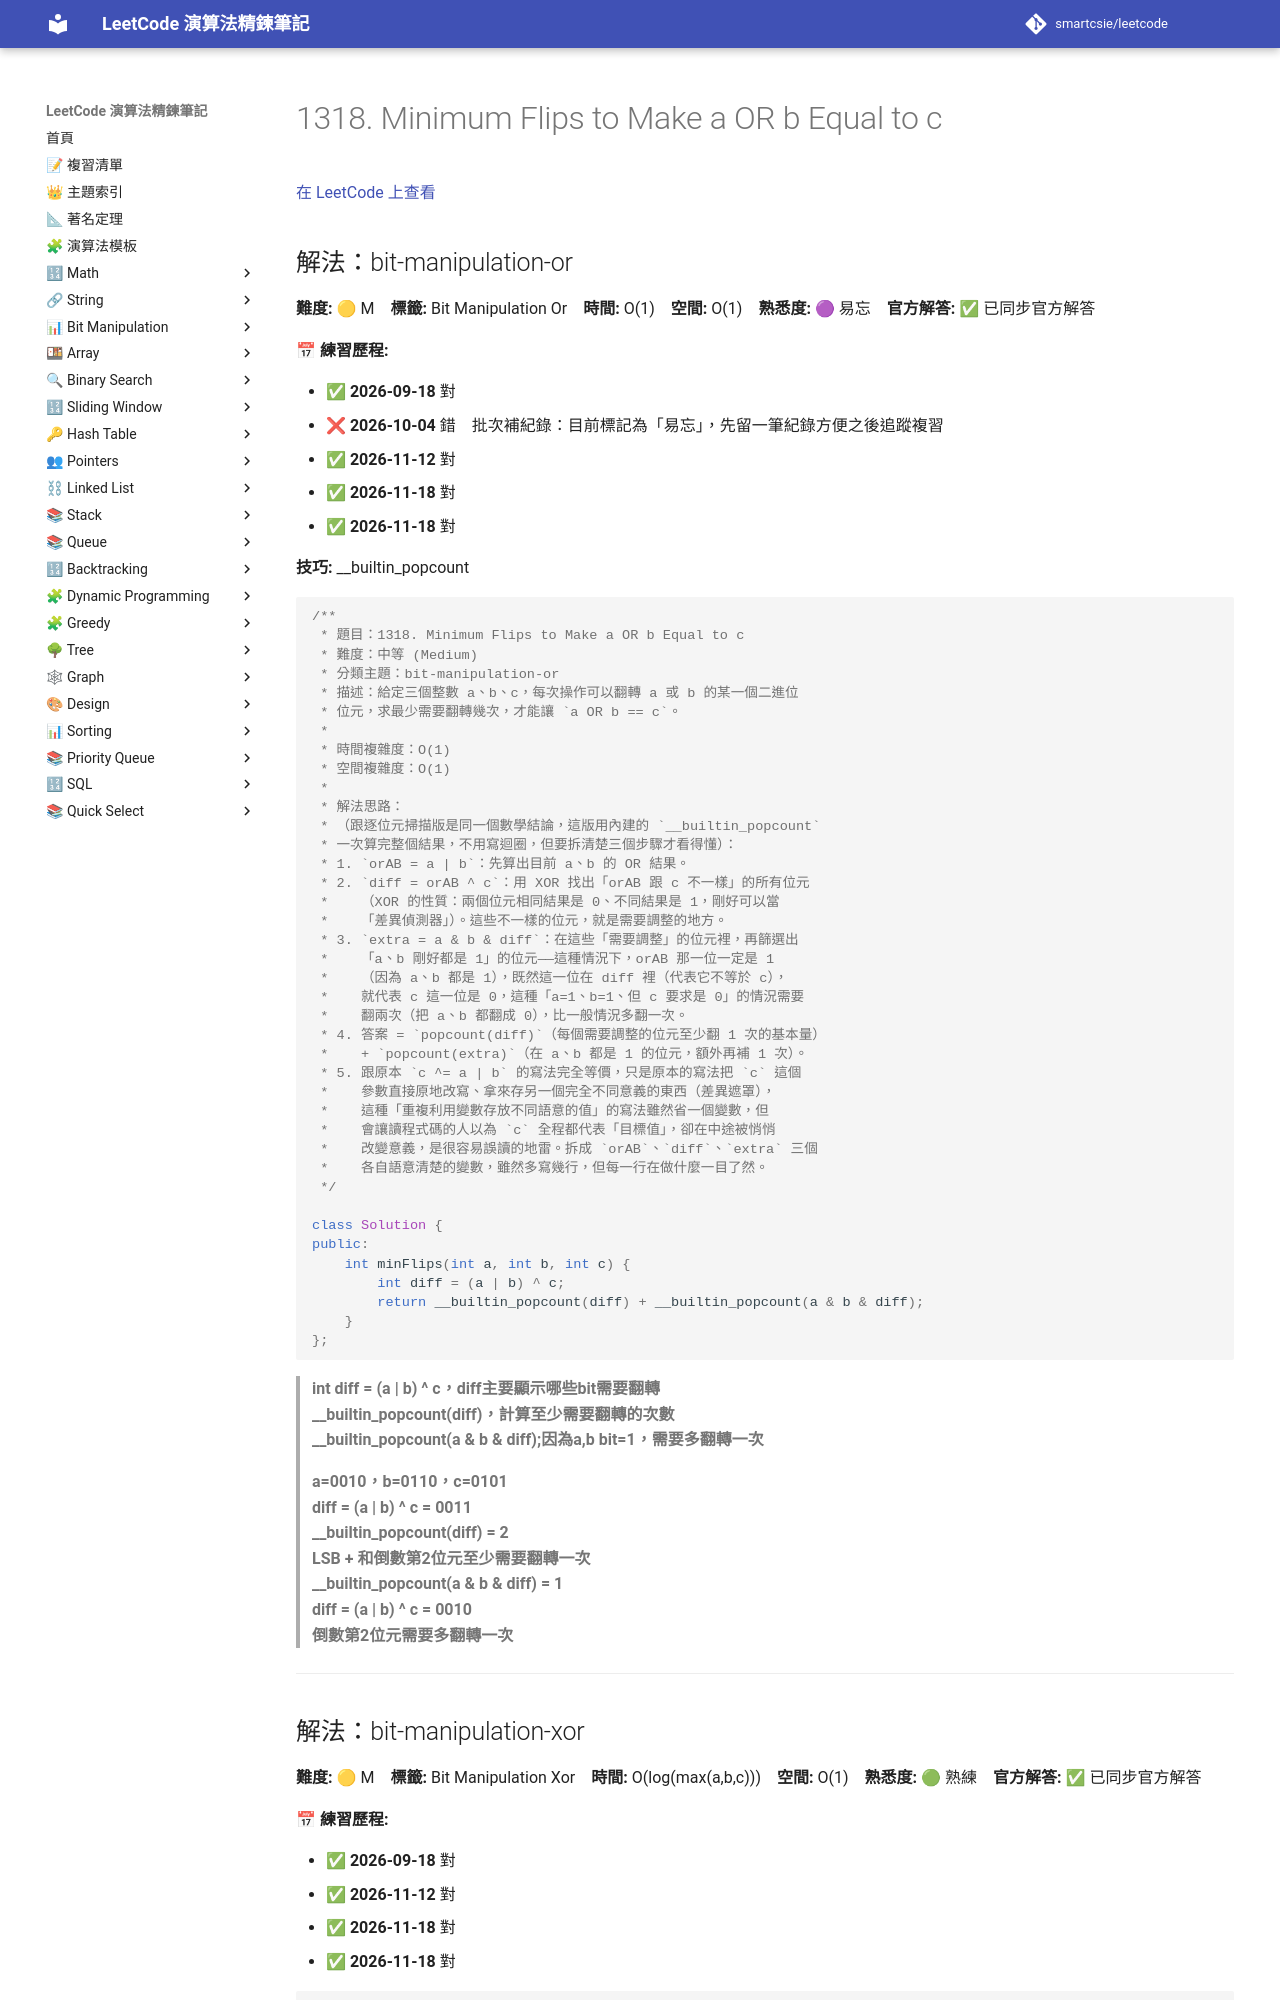

repository: smartcsie/leetcode · page: problems/1318/index.html · generator: mkdocs

# 1318. Minimum Flips to Make a OR b Equal to c

[在 LeetCode 上查看](https://leetcode.com/problems/minimum-flips-to-make-a-or-b-equal-to-c/)

## 解法：bit-manipulation-or

**難度:** 🟡 M　**標籤:** Bit Manipulation Or　**時間:** O(1)　**空間:** O(1)　**熟悉度:** 🟣 易忘　**官方解答:** ✅ 已同步官方解答

**📅 練習歷程:**

- ✅ **2026-09-18** 對
- ❌ **2026-10-04** 錯　批次補紀錄：目前標記為「易忘」，先留一筆紀錄方便之後追蹤複習
- ✅ **2026-11-12** 對
- ✅ **2026-11-18** 對
- ✅ **2026-11-18** 對

**技巧:** __builtin_popcount

```cpp
/**
 * 題目：1318. Minimum Flips to Make a OR b Equal to c
 * 難度：中等 (Medium)
 * 分類主題：bit-manipulation-or
 * 描述：給定三個整數 a、b、c，每次操作可以翻轉 a 或 b 的某一個二進位
 * 位元，求最少需要翻轉幾次，才能讓 `a OR b == c`。
 *
 * 時間複雜度：O(1)
 * 空間複雜度：O(1)
 *
 * 解法思路：
 * （跟逐位元掃描版是同一個數學結論，這版用內建的 `__builtin_popcount`
 * 一次算完整個結果，不用寫迴圈，但要拆清楚三個步驟才看得懂）：
 * 1. `orAB = a | b`：先算出目前 a、b 的 OR 結果。
 * 2. `diff = orAB ^ c`：用 XOR 找出「orAB 跟 c 不一樣」的所有位元
 *    （XOR 的性質：兩個位元相同結果是 0、不同結果是 1，剛好可以當
 *    「差異偵測器」）。這些不一樣的位元，就是需要調整的地方。
 * 3. `extra = a & b & diff`：在這些「需要調整」的位元裡，再篩選出
 *    「a、b 剛好都是 1」的位元——這種情況下，orAB 那一位一定是 1
 *    （因為 a、b 都是 1），既然這一位在 diff 裡（代表它不等於 c），
 *    就代表 c 這一位是 0，這種「a=1、b=1、但 c 要求是 0」的情況需要
 *    翻兩次（把 a、b 都翻成 0），比一般情況多翻一次。
 * 4. 答案 = `popcount(diff)`（每個需要調整的位元至少翻 1 次的基本量）
 *    + `popcount(extra)`（在 a、b 都是 1 的位元，額外再補 1 次）。
 * 5. 跟原本 `c ^= a | b` 的寫法完全等價，只是原本的寫法把 `c` 這個
 *    參數直接原地改寫、拿來存另一個完全不同意義的東西（差異遮罩），
 *    這種「重複利用變數存放不同語意的值」的寫法雖然省一個變數，但
 *    會讓讀程式碼的人以為 `c` 全程都代表「目標值」，卻在中途被悄悄
 *    改變意義，是很容易誤讀的地雷。拆成 `orAB`、`diff`、`extra` 三個
 *    各自語意清楚的變數，雖然多寫幾行，但每一行在做什麼一目了然。
 */

class Solution {
public:
    int minFlips(int a, int b, int c) {
        int diff = (a | b) ^ c;
        return __builtin_popcount(diff) + __builtin_popcount(a & b & diff);
    }
};
```

> **int diff = (a | b) ^ c，diff主要顯示哪些bit需要翻轉** <br>
> **__builtin_popcount(diff)，計算至少需要翻轉的次數** <br>
> **__builtin_popcount(a & b & diff);因為a,b bit=1，需要多翻轉一次** <br>

> **a=0010，b=0110，c=0101**<br>
> **diff = (a | b) ^ c  = 0011**<br>
> **__builtin_popcount(diff) = 2**<br>
> **LSB + 和倒數第2位元至少需要翻轉一次**<br>
> **__builtin_popcount(a & b & diff) = 1**<br>
> **diff = (a | b) ^ c  = 0010**<br>
> **倒數第2位元需要多翻轉一次**<br>

---
